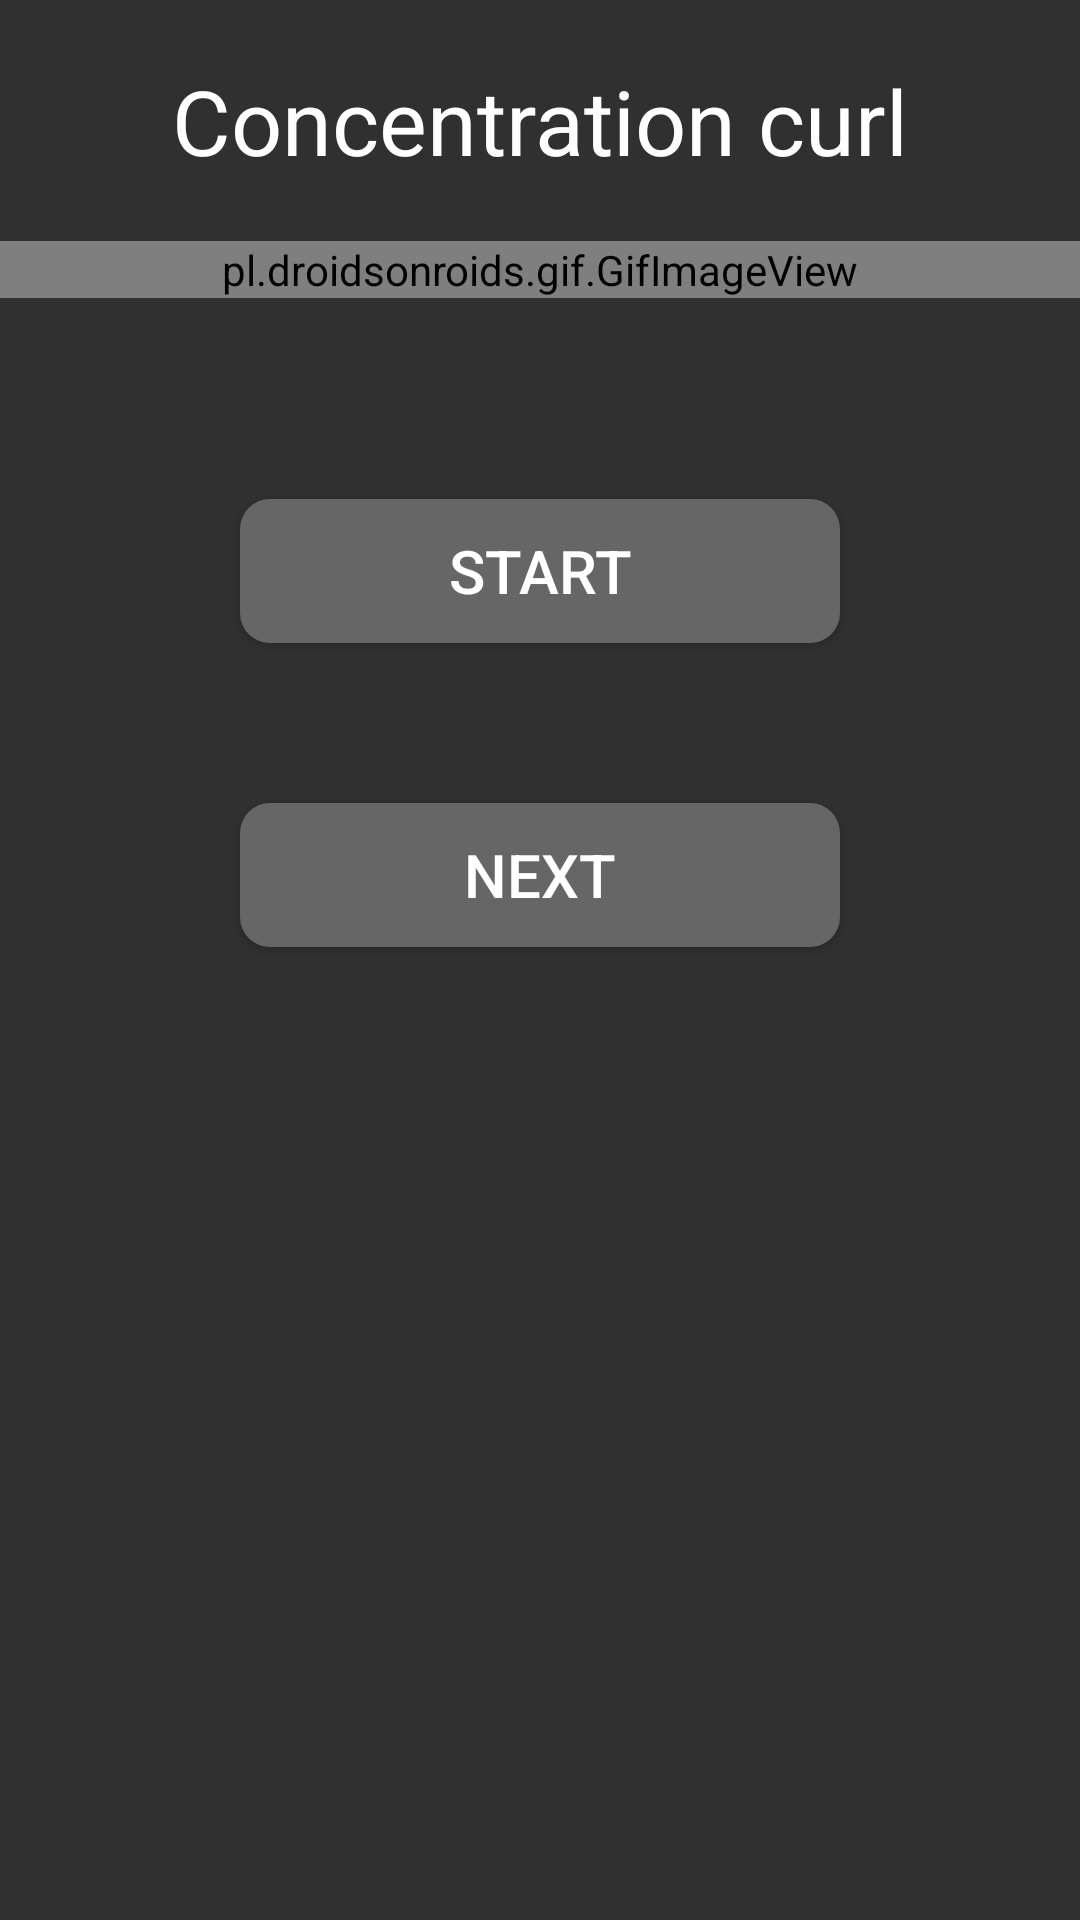

Write the Android layout XML for this screen, with the resource values it uses.
<!-- AndroidManifest.xml: application theme Theme.AppCompat.NoActionBar -->
<!-- res/layout/activity_concetracioncurl.xml -->
<?xml version="1.0" encoding="utf-8"?>
<LinearLayout xmlns:android="http://schemas.android.com/apk/res/android"
    xmlns:app="http://schemas.android.com/apk/res-auto"
    xmlns:tools="http://schemas.android.com/tools"
    android:layout_width="match_parent"
    android:layout_height="match_parent"
    tools:context=".concetracioncurl"
    android:orientation="vertical">

    <TextView
        android:layout_width="match_parent"
        android:layout_height="wrap_content"
        android:text="Concentration curl"
        android:textAlignment="center"
        android:gravity="center"
        android:layout_marginBottom="20dp"
        android:layout_marginTop="20dp"
        android:textSize="30dp"
        android:textColor="@color/white"/>

    <pl.droidsonroids.gif.GifImageView
        android:layout_width="match_parent"
        android:layout_height="wrap_content"
        android:background="#fff"
        android:src="@drawable/concetracioncurl"
        android:layout_marginBottom="20dp"
        android:repeatCount="infinite"
        />

    <TextView
        android:id="@+id/repsandseries"
        android:layout_width="match_parent"
        android:layout_height="wrap_content"
        android:layout_marginBottom="20dp"
        android:textAlignment="center"
        android:textSize="20dp"
        />

    <Button
        android:layout_width="match_parent"
        android:layout_height="wrap_content"
        android:layout_marginHorizontal="80dp"
        android:background="@drawable/mybutton"
        android:onClick="spustiodpocet"
        android:text="START"
        android:textColor="@color/white"
        android:textSize="20dp" />

    <TextView
        android:id="@+id/countdown"
        android:layout_width="match_parent"
        android:layout_height="wrap_content"
        android:layout_gravity="center"
        android:textAlignment="center"
        android:textSize="40dp" />
    <Button
        android:layout_gravity="bottom"
        android:layout_width="match_parent"
        android:layout_height="wrap_content"
        android:layout_marginHorizontal="80dp"
        android:background="@drawable/mybutton"
        android:text="NEXT"
        android:textSize="20dp"
        android:textColor="@color/white"
        android:onClick="prechodnadruhycvik"/>


</LinearLayout>
<!-- resources referenced by this layout -->
<resources>
  <!-- drawable mybutton (drawable) -->
  <?xml version="1.0" encoding="utf-8"?>
  <shape xmlns:android="http://schemas.android.com/apk/res/android"
      android:shape="rectangle" android:padding="10dp">
      <solid android:color="#666666"/>
      <corners android:radius="10dp"/>
  </shape>
  <!-- not gathered from this repository: default colours our renderer supplied (Android Studio template values) -->
  <color name="white">#FFFFFFFF</color>
</resources>
